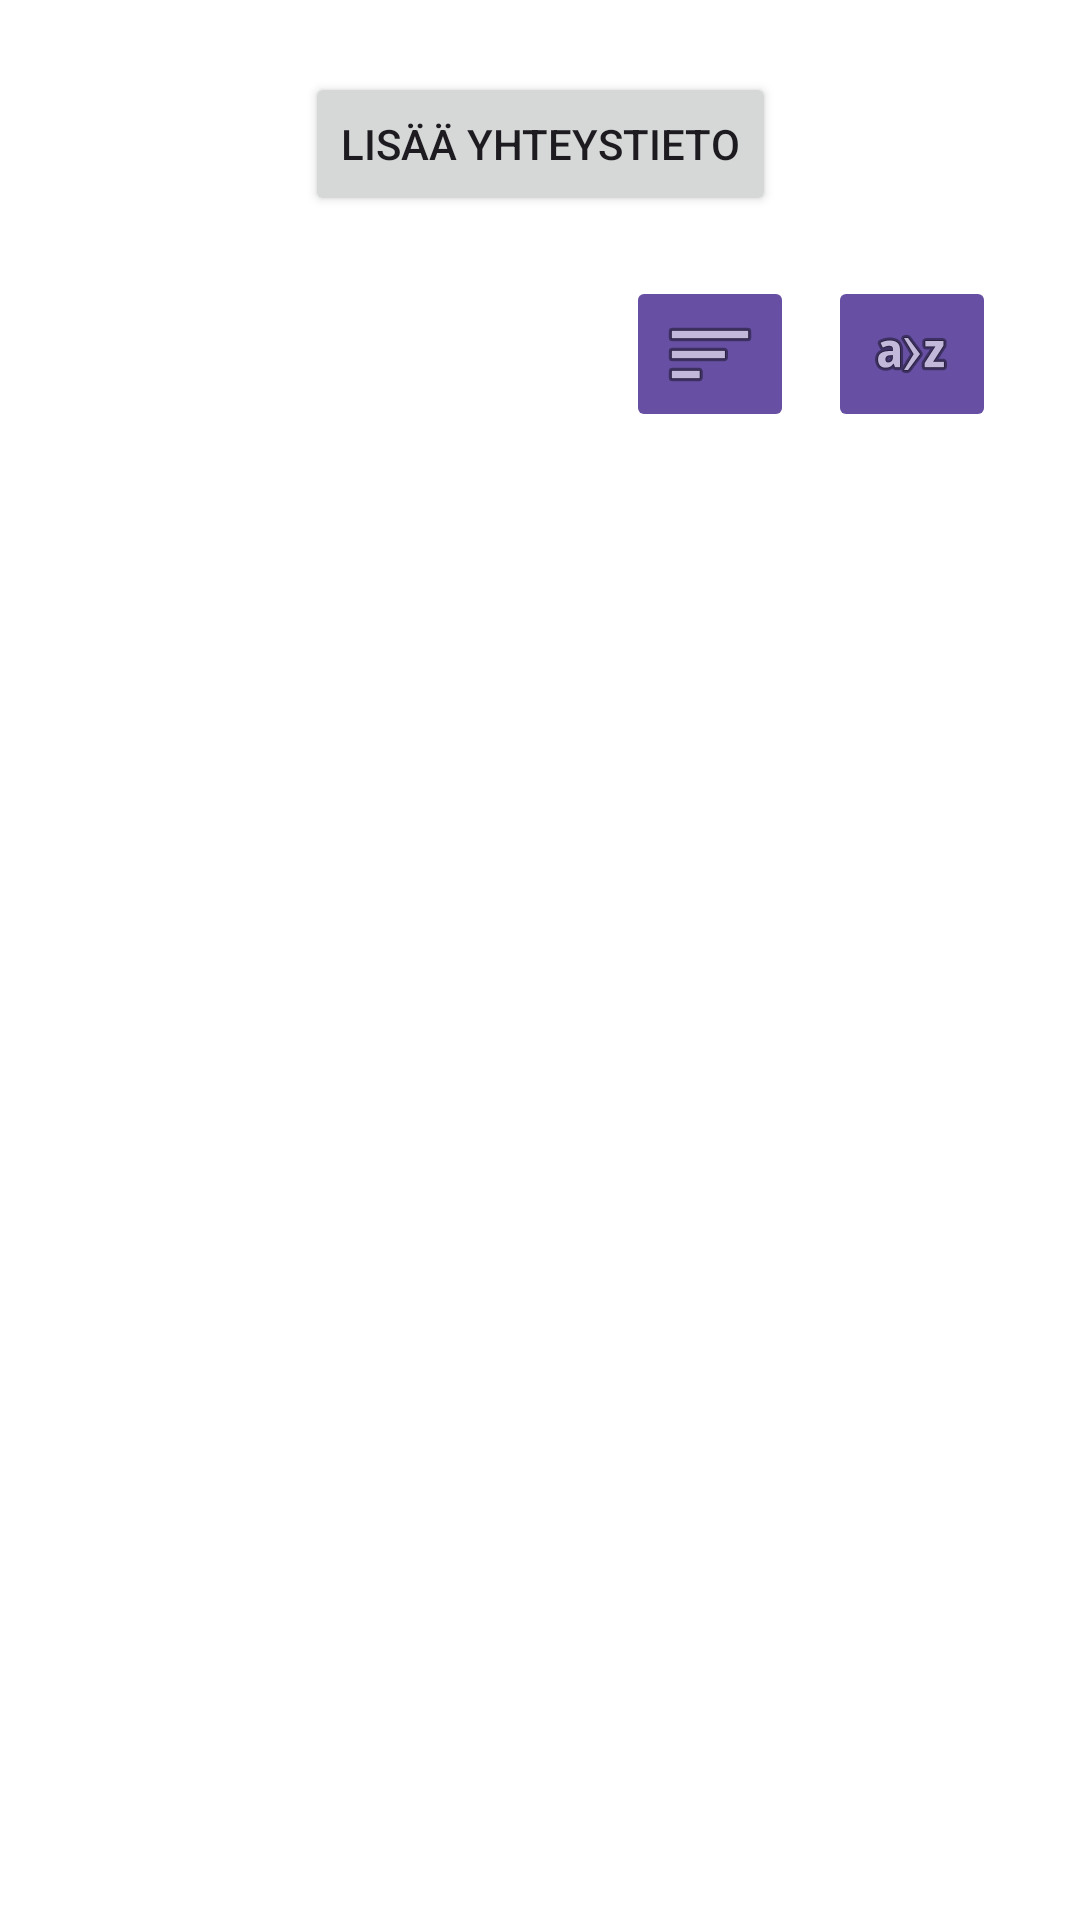

Layout XML and referenced resources for this Android screen:
<!-- AndroidManifest.xml: application theme Theme.Oliovko11 -->
<!-- res/layout/activity_main.xml -->
<?xml version="1.0" encoding="utf-8"?>
<androidx.constraintlayout.widget.ConstraintLayout xmlns:android="http://schemas.android.com/apk/res/android"
    xmlns:app="http://schemas.android.com/apk/res-auto"
    xmlns:tools="http://schemas.android.com/tools"
    android:id="@+id/main"
    android:layout_width="match_parent"
    android:layout_height="match_parent"
    android:background="#FFFFFF"
    tools:context=".MainActivity">

    <androidx.recyclerview.widget.RecyclerView
        android:id="@+id/ListContactsRV"
        android:layout_width="409dp"
        android:layout_height="729dp"
        android:layout_marginTop="152dp"
        app:layout_constraintTop_toTopOf="parent"
        tools:layout_editor_absoluteX="1dp" />

    <Button
        android:id="@+id/AddContactActivityButton"
        android:layout_width="wrap_content"
        android:layout_height="wrap_content"
        android:layout_marginTop="24dp"
        android:onClick="switchToAddContact"
        android:text="Lisää yhteystieto"
        app:layout_constraintEnd_toEndOf="parent"
        app:layout_constraintStart_toStartOf="parent"
        app:layout_constraintTop_toTopOf="parent" />

    <ImageButton
        android:id="@+id/SortByGroupButton"
        android:layout_width="wrap_content"
        android:layout_height="wrap_content"
        android:layout_marginTop="92dp"
        android:backgroundTint="#6750A3"
        app:layout_constraintEnd_toStartOf="@+id/SortAlphabeticallyButton"
        app:layout_constraintHorizontal_bias="0.948"
        app:layout_constraintStart_toStartOf="parent"
        app:layout_constraintTop_toTopOf="parent"
        app:srcCompat="@android:drawable/ic_menu_sort_by_size" />

    <ImageButton
        android:id="@+id/SortAlphabeticallyButton"
        android:layout_width="wrap_content"
        android:layout_height="wrap_content"
        android:layout_marginTop="92dp"
        android:layout_marginEnd="28dp"
        android:backgroundTint="#6750A3"
        app:layout_constraintEnd_toEndOf="parent"
        app:layout_constraintTop_toTopOf="parent"
        app:srcCompat="@android:drawable/ic_menu_sort_alphabetically" />
</androidx.constraintlayout.widget.ConstraintLayout>
<!-- resources referenced by this layout -->
<resources>
  <style name="Theme.Oliovko11" parent="Base.Theme.Oliovko11" />
  <style name="Base.Theme.Oliovko11" parent="Theme.Material3.DayNight.NoActionBar">
          
          
      </style>
</resources>
